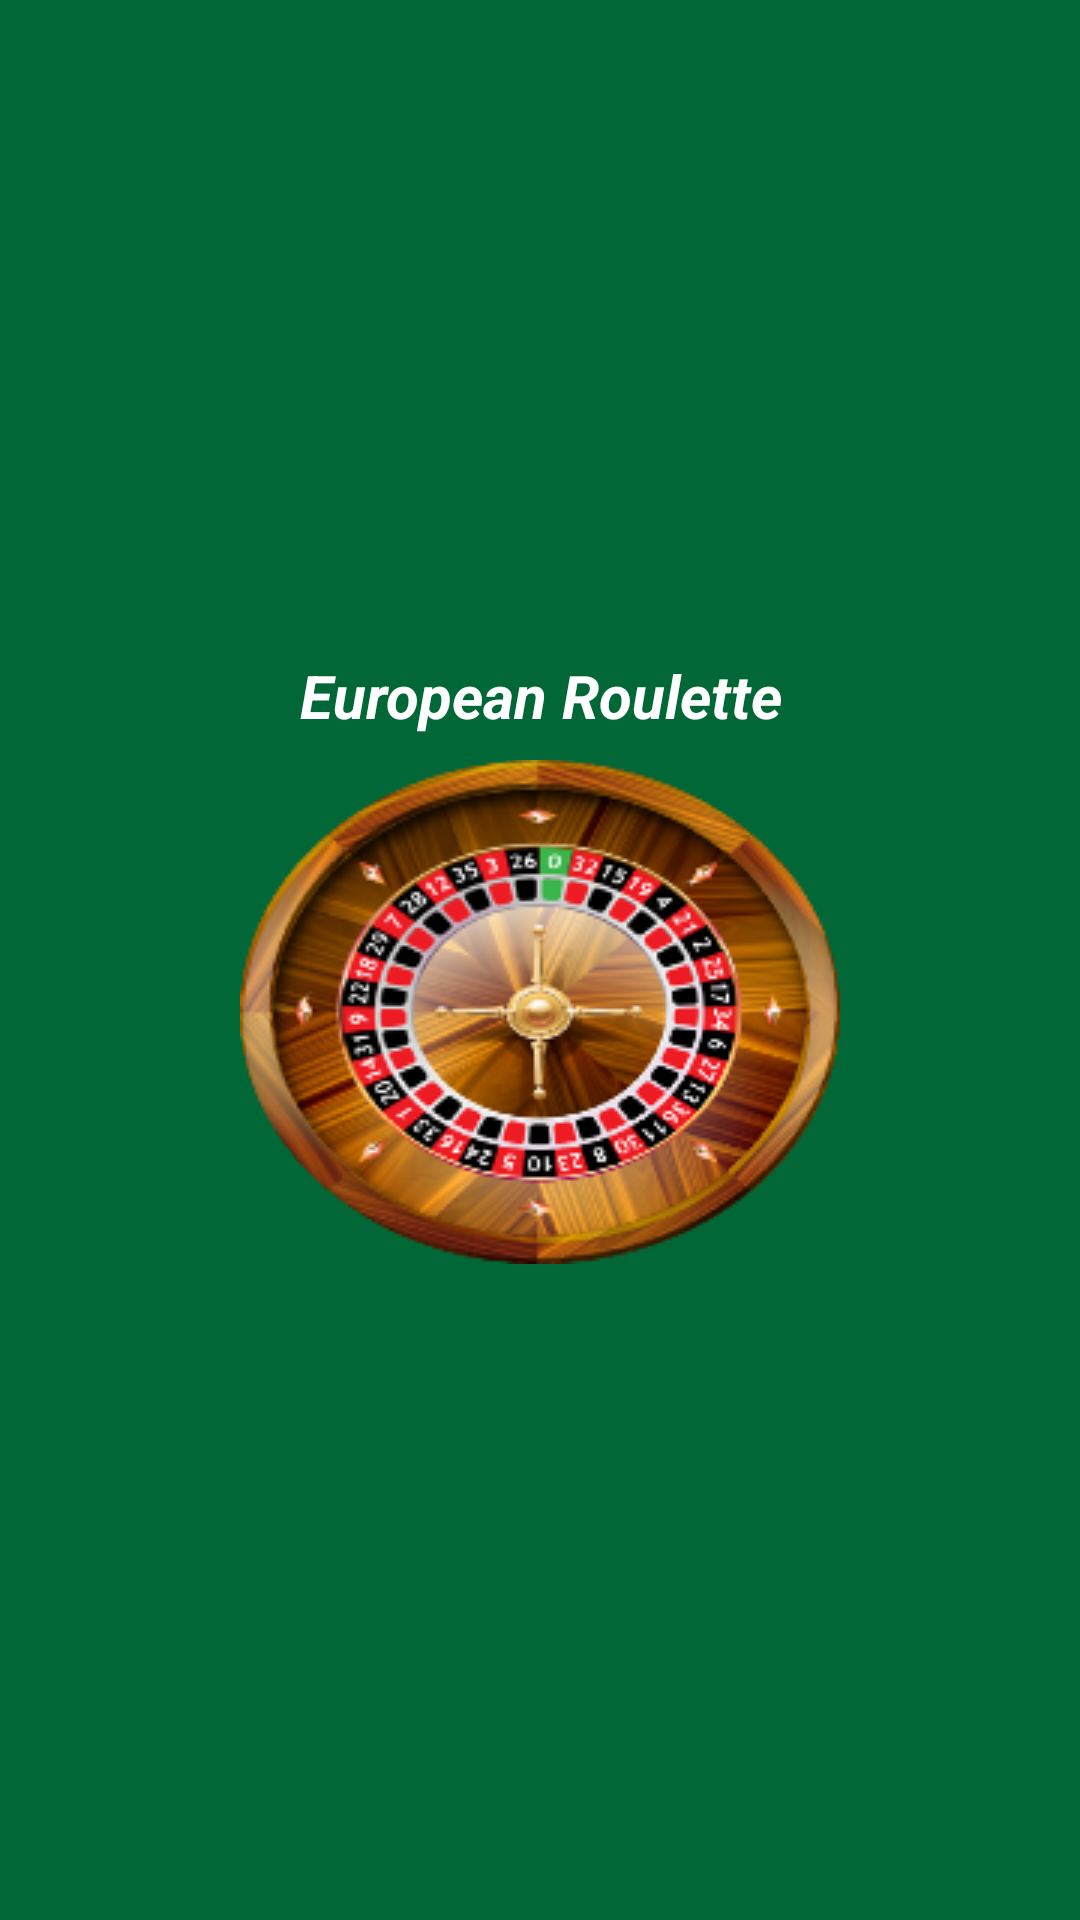

Layout XML and referenced resources for this Android screen:
<!-- AndroidManifest.xml: application theme AppThemeNo -->
<!-- res/layout/activity_main.xml -->
<?xml version="1.0" encoding="utf-8"?>
<RelativeLayout xmlns:android="http://schemas.android.com/apk/res/android"
    xmlns:app="http://schemas.android.com/apk/res-auto"
    xmlns:tools="http://schemas.android.com/tools"
    android:layout_width="match_parent"
    android:layout_height="match_parent"
    android:background="@color/green"
    tools:context="aaa.bbb.ccc09.MainActivity">

    <LinearLayout
        android:layout_width="wrap_content"
        android:layout_height="wrap_content"
        android:orientation="vertical"
        android:layout_centerInParent="true">
        <TextView
            android:layout_width="wrap_content"
            android:layout_height="wrap_content"
            android:textSize="20sp"
            android:textColor="@color/white"
            android:gravity="center_horizontal"
            android:layout_gravity="center_horizontal"
            android:textStyle="italic|bold"
            android:text="@string/european_roulette"/>
        <ImageView
            android:layout_width="wrap_content"
            android:layout_height="wrap_content"
            android:layout_marginTop="8dp"
            android:src="@drawable/splash"/>
    </LinearLayout>

</RelativeLayout>
<!-- resources referenced by this layout -->
<resources>
  <color name="green">#016737</color>
  <color name="white">#fff</color>
  <!-- drawable splash: png bitmap (drawable-v24, 69946 bytes) -->
  <string name="european_roulette">European Roulette</string>
  <style name="AppThemeNo" parent="Theme.AppCompat.DayNight.NoActionBar">
          
          <item name="colorPrimary">@color/colorPrimary</item>
          <item name="colorPrimaryDark">@color/colorPrimaryDark</item>
          <item name="colorAccent">@color/colorAccent</item>
          <item name="android:windowFullscreen">true</item>
          <item name="android:windowContentOverlay">@null</item>
          <item name="android:windowNoTitle">true</item>
      </style>
  <color name="colorPrimary">#3F51B5</color>
  <color name="colorPrimaryDark">#303F9F</color>
  <color name="colorAccent">#016737</color>
</resources>
